Run: headless pygame with SDL's dummy video driver; simulated clock (each Clock.tick advances the game by its frame time, no real sleeping); random seed 0; keys injected as events and as key.get_pressed() state; no mouse input.
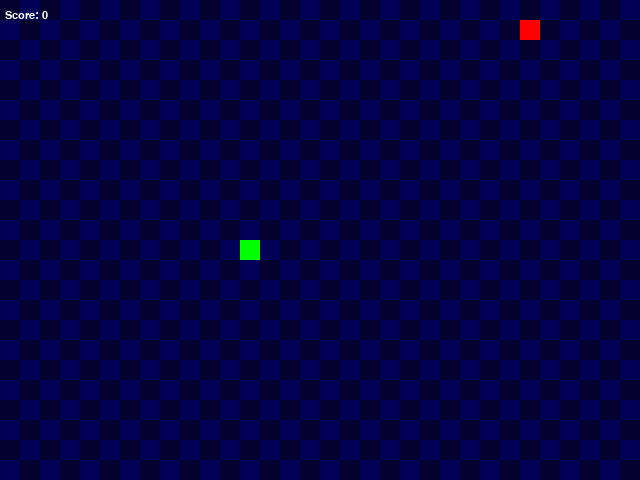
Frame 1 of 4 · flips 1–60 · no input
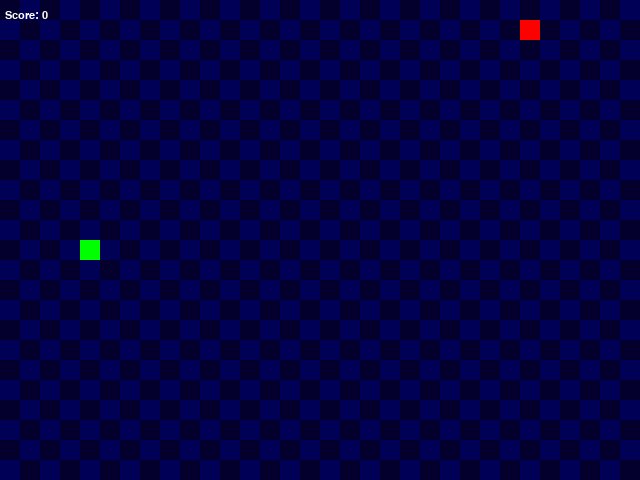
Frame 2 of 4 · flips 61–180 · tapped SPACE, RETURN · held RIGHT (→), D
Frame 3 of 4 · flips 181–300 · held DOWN (↓), S · screen unchanged from frame 2, image omitted
Frame 4 of 4 · flips 301–420 · held LEFT (←), A, UP (↑), W · screen unchanged from frame 3, image omitted

The pygame program that drew these frames:

import pygame
import sys
import random
from dataclasses import dataclass

@dataclass
class ColorSet:
    snake = (0,255,0)
    grid_even = (3,0,46)
    grid_odd = (1,0,87)
    food = (255,0,0)
    text = (255,255,255)
    
@dataclass
class Dir:
    up = (0,-1)
    down = (0,1)
    left = (-1,0)
    right = (1,0)
    
class Snake():
    def __init__(self):
        self.length = 1
        self.direction = random.choice([Dir.up, Dir.down, Dir.left, Dir.right])
        self.positions = [((col_size/2), (row_size/2))]
        self.color = ColorSet.snake
        self.score = 0

    def get_head_position(self):
        return self.positions[0]

    def turn(self, dir):
        if self.length > 1 and (dir[0]*-1, dir[1]*-1) == self.direction:
            return
        else:
            self.direction = dir

    def move(self):
        cur = self.get_head_position()
        x,y = self.direction
        new = (((cur[0]+x))%col_size, (cur[1]+y)%row_size)
        self.positions.insert(0,new)
        if len(self.positions) > self.length:
            self.positions.pop()

    def reset(self):
        self.length = 1
        self.positions = [((col_size/2), (row_size/2))]
        self.direction = random.choice([Dir.up, Dir.down, Dir.left, Dir.right])
        self.score = 0

    def draw(self,surface):
        grid_width = screen_width/col_size
        grid_height = screen_height/row_size
        for p in self.positions:
            r = pygame.Rect((p[0]*grid_width, p[1]*grid_height), (grid_width,grid_height))
            pygame.draw.rect(surface, self.color, r)

    def get_input(self, events):
        for event in events:
            if event.type == pygame.KEYDOWN:
                if event.key == pygame.K_UP:
                    self.turn(Dir.up)
                elif event.key == pygame.K_DOWN:
                    self.turn(Dir.down)
                elif event.key == pygame.K_LEFT:
                    self.turn(Dir.left)
                elif event.key == pygame.K_RIGHT:
                    self.turn(Dir.right)

class Food():
    def __init__(self):
        self.position = (0,0)
        self.color = ColorSet.food
        self.randomize_position()

    def randomize_position(self):
        self.position = (random.randint(0, col_size-1), random.randint(0, row_size-1))

    def draw(self, surface):
        grid_width = screen_width/col_size
        grid_height = screen_height/row_size
        r = pygame.Rect((self.position[0]*grid_width, self.position[1]*grid_height), (grid_width,grid_height))
        pygame.draw.rect(surface, self.color, r)

def drawGrid(surface):
    grid_width = screen_width/col_size
    grid_height = screen_height/row_size
    for y in range(0, int(row_size)):
        for x in range(0, int(col_size)):
            if (x+y)%2 == 0:
                r = pygame.Rect((x*grid_width, y*grid_height), (grid_width,grid_height))
                pygame.draw.rect(surface, ColorSet.grid_even, r)
            else:
                rr = pygame.Rect((x*grid_width, y*grid_height), (grid_width,grid_height))
                pygame.draw.rect(surface, ColorSet.grid_odd, rr)

screen_width = 640
screen_height = 480
col_size = 32
row_size = 24

def main():
    global screen_width
    global screen_height 

    pygame.init()

    clock = pygame.time.Clock()
    screen = pygame.display.set_mode((screen_width, screen_height), pygame.RESIZABLE, 32)
    
    surface = pygame.Surface(screen.get_size())
    surface = surface.convert()
    
    snake = Snake()
    food = Food()

    myfont = pygame.font.SysFont("monospace",16)
    
    drawGrid(surface)

    while (True):
        
        events = pygame.event.get()
                        
        snake.get_input(events)
        
        snake.move()
        
        if len(snake.positions) > 2 and snake.get_head_position() in snake.positions[1:]:
            snake.reset()
        if snake.get_head_position() == food.position:
            snake.length += 1
            snake.score += 1
            food.randomize_position()
            
        for event in events:
            if event.type == pygame.VIDEORESIZE:
                screen = pygame.display.set_mode(event.dict['size'], pygame.RESIZABLE)
                surface = pygame.transform.scale(surface,event.dict['size'])
                # get ratio
                
                screen_width = event.dict['size'][0]
                screen_height = event.dict['size'][1]
                
                print(event.dict['size'])
            elif event.type == pygame.QUIT:
                pygame.quit()
                sys.exit()
            elif event.type == pygame.KEYDOWN:
                if event.key == pygame.K_ESCAPE:
                    pygame.quit()
                    sys.exit()
                
        drawGrid(surface)
        snake.draw(surface)
        food.draw(surface)
        screen.blit(surface, (0,0))
        text = myfont.render(f"Score: {snake.score}", 1, ColorSet.text)
        screen.blit(text, (5,10))
        
        pygame.display.update()
        clock.tick(10+snake.score*0.5)

main()
